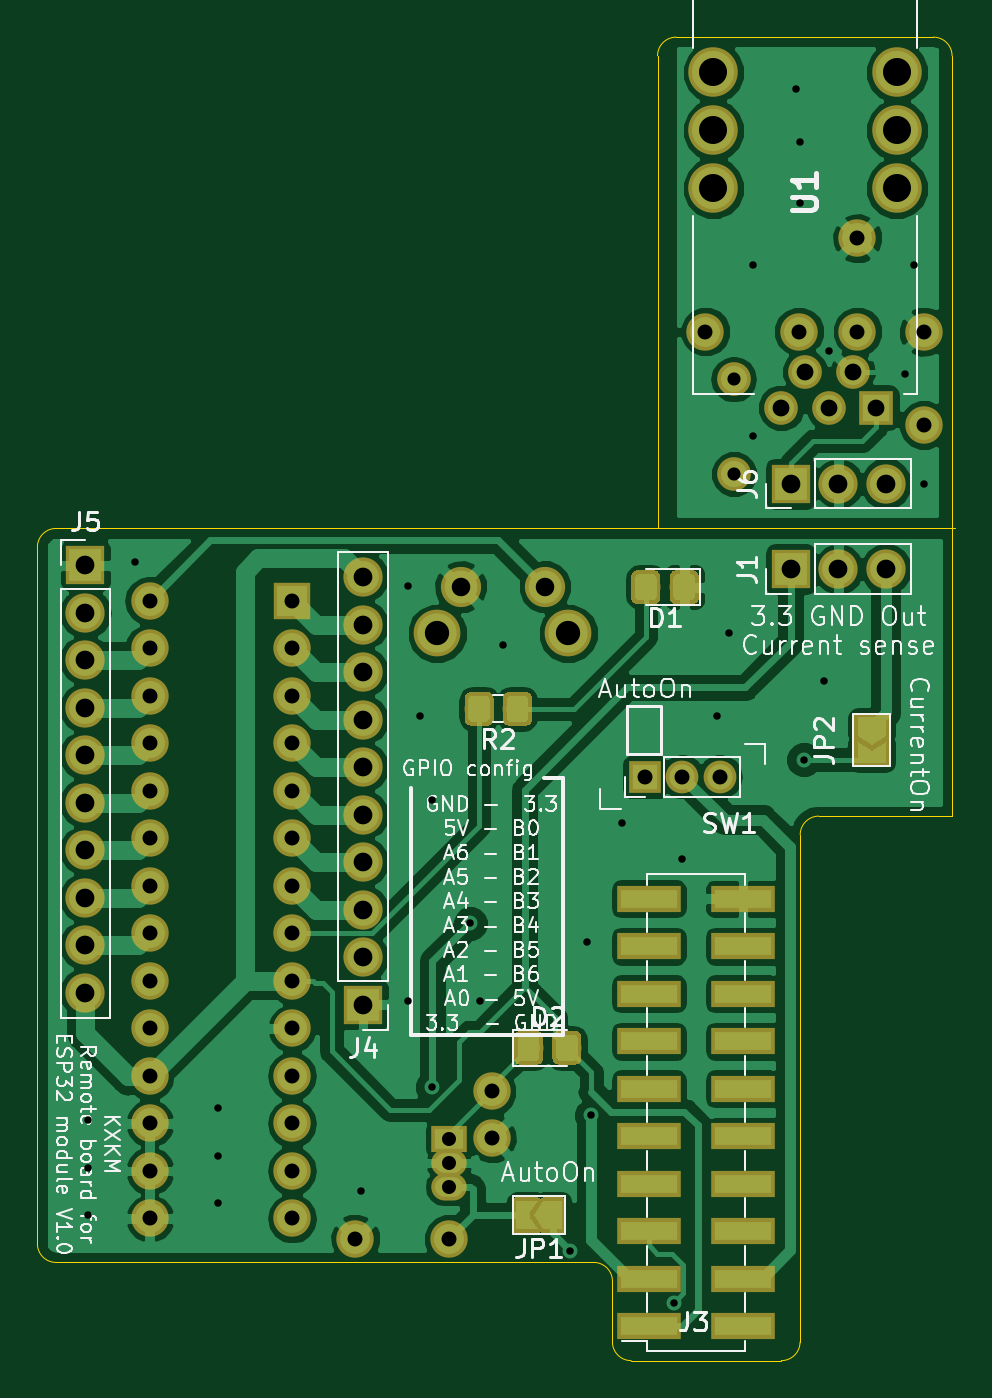
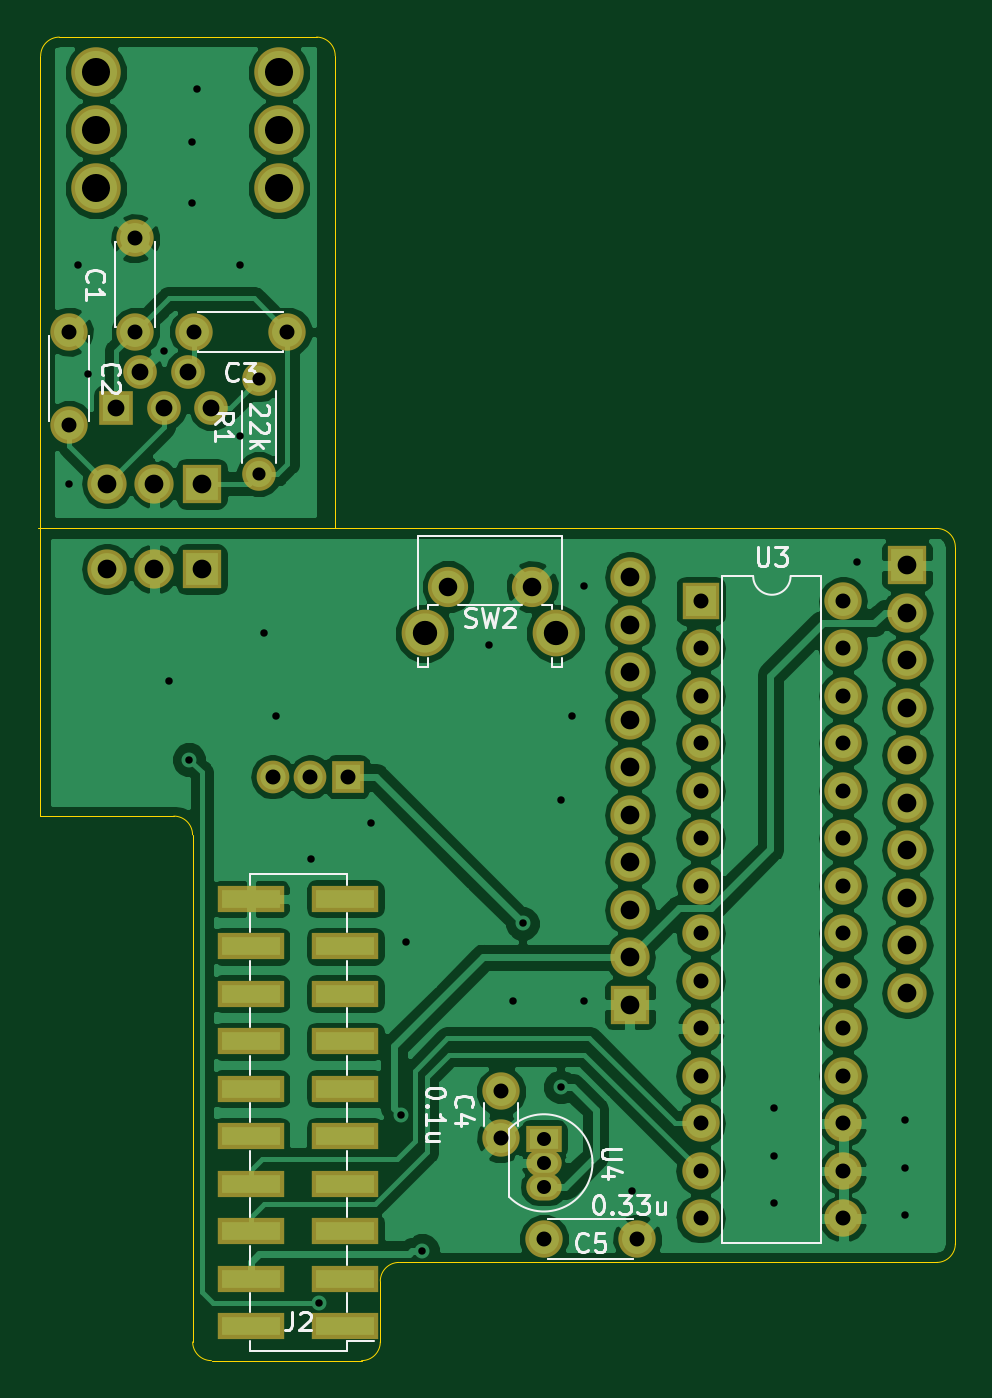
Circuit board: 11 layer files. Board 49.1 x 70.8 mm.
- bottom_copper: KXKM_esp_remote_control_module-B.Cu.gbl (102462 bytes)
- bottom_mask: KXKM_esp_remote_control_module-B.Mask.gbs (4193 bytes)
- paste: KXKM_esp_remote_control_module-B.Paste.gbp (1081 bytes)
- bottom_silk: KXKM_esp_remote_control_module-B.SilkS.gbo (14544 bytes)
- outline: KXKM_esp_remote_control_module-Edge.Cuts.gm1 (1651 bytes)
- top_copper: KXKM_esp_remote_control_module-F.Cu.gtl (109523 bytes)
- top_mask: KXKM_esp_remote_control_module-F.Mask.gts (19703 bytes)
- paste: KXKM_esp_remote_control_module-F.Paste.gtp (12046 bytes)
- top_silk: KXKM_esp_remote_control_module-F.SilkS.gto (50236 bytes)
- drill: KXKM_esp_remote_control_module-NPTH.drl (132 bytes)
- drill: KXKM_esp_remote_control_module-PTH.drl (1845 bytes)

=== bottom_copper: KXKM_esp_remote_control_module-B.Cu.gbl (102462 bytes, source omitted) ===
=== bottom_mask: KXKM_esp_remote_control_module-B.Mask.gbs ===
G04 #@! TF.GenerationSoftware,KiCad,Pcbnew,(5.0.0)*
G04 #@! TF.CreationDate,2020-03-09T19:14:55+01:00*
G04 #@! TF.ProjectId,KXKM_esp_remote_control_module,4B584B4D5F6573705F72656D6F74655F,rev?*
G04 #@! TF.SameCoordinates,Original*
G04 #@! TF.FileFunction,Soldermask,Bot*
G04 #@! TF.FilePolarity,Negative*
%FSLAX46Y46*%
G04 Gerber Fmt 4.6, Leading zero omitted, Abs format (unit mm)*
G04 Created by KiCad (PCBNEW (5.0.0)) date 03/09/20 19:14:55*
%MOMM*%
%LPD*%
G01*
G04 APERTURE LIST*
%ADD10R,2.100000X2.100000*%
%ADD11O,2.100000X2.100000*%
%ADD12R,3.550000X1.400000*%
%ADD13C,2.000000*%
%ADD14R,2.000000X2.000000*%
%ADD15O,2.000000X2.000000*%
%ADD16O,1.900000X1.450000*%
%ADD17R,1.900000X1.450000*%
%ADD18C,1.800000*%
%ADD19O,1.800000X1.800000*%
%ADD20C,2.650000*%
%ADD21R,1.800000X1.800000*%
%ADD22C,2.500000*%
%ADD23C,2.150000*%
%ADD24R,1.750000X1.750000*%
%ADD25O,1.750000X1.750000*%
G04 APERTURE END LIST*
D10*
G04 #@! TO.C,J6*
X177292000Y-70104000D03*
D11*
X179832000Y-70104000D03*
X182372000Y-70104000D03*
G04 #@! TD*
G04 #@! TO.C,J5*
X139573000Y-97332800D03*
X139573000Y-94792800D03*
X139573000Y-92252800D03*
X139573000Y-89712800D03*
X139573000Y-87172800D03*
X139573000Y-84632800D03*
X139573000Y-82092800D03*
X139573000Y-79552800D03*
X139573000Y-77012800D03*
D10*
X139573000Y-74472800D03*
G04 #@! TD*
D12*
G04 #@! TO.C,J2*
X169620000Y-115170000D03*
X174670000Y-115170000D03*
X169620000Y-112630000D03*
X174670000Y-112630000D03*
X169620000Y-110090000D03*
X174670000Y-110090000D03*
X169620000Y-107550000D03*
X174670000Y-107550000D03*
X169620000Y-105010000D03*
X174670000Y-105010000D03*
X169620000Y-102470000D03*
X174670000Y-102470000D03*
X169620000Y-99930000D03*
X174670000Y-99930000D03*
X169620000Y-97390000D03*
X174670000Y-97390000D03*
X169620000Y-94850000D03*
X174670000Y-94850000D03*
X169620000Y-92310000D03*
X174670000Y-92310000D03*
G04 #@! TD*
D11*
G04 #@! TO.C,J1*
X182372000Y-74676000D03*
X179832000Y-74676000D03*
D10*
X177292000Y-74676000D03*
G04 #@! TD*
G04 #@! TO.C,J4*
X154406600Y-97967800D03*
D11*
X154406600Y-95427800D03*
X154406600Y-92887800D03*
X154406600Y-90347800D03*
X154406600Y-87807800D03*
X154406600Y-85267800D03*
X154406600Y-82727800D03*
X154406600Y-80187800D03*
X154406600Y-77647800D03*
X154406600Y-75107800D03*
G04 #@! TD*
D13*
G04 #@! TO.C,C1*
X180848000Y-61976000D03*
X180848000Y-56976000D03*
G04 #@! TD*
G04 #@! TO.C,C2*
X184404000Y-61976000D03*
X184404000Y-66976000D03*
G04 #@! TD*
G04 #@! TO.C,C3*
X177720000Y-61976000D03*
X172720000Y-61976000D03*
G04 #@! TD*
G04 #@! TO.C,C5*
X159004000Y-110490000D03*
X154004000Y-110490000D03*
G04 #@! TD*
G04 #@! TO.C,C4*
X161290000Y-102600000D03*
X161290000Y-105100000D03*
G04 #@! TD*
D14*
G04 #@! TO.C,U3*
X150622000Y-76377800D03*
D15*
X143002000Y-109397800D03*
X150622000Y-78917800D03*
X143002000Y-106857800D03*
X150622000Y-81457800D03*
X143002000Y-104317800D03*
X150622000Y-83997800D03*
X143002000Y-101777800D03*
X150622000Y-86537800D03*
X143002000Y-99237800D03*
X150622000Y-89077800D03*
X143002000Y-96697800D03*
X150622000Y-91617800D03*
X143002000Y-94157800D03*
X150622000Y-94157800D03*
X143002000Y-91617800D03*
X150622000Y-96697800D03*
X143002000Y-89077800D03*
X150622000Y-99237800D03*
X143002000Y-86537800D03*
X150622000Y-101777800D03*
X143002000Y-83997800D03*
X150622000Y-104317800D03*
X143002000Y-81457800D03*
X150622000Y-106857800D03*
X143002000Y-78917800D03*
X150622000Y-109397800D03*
X143002000Y-76377800D03*
G04 #@! TD*
D16*
G04 #@! TO.C,U4*
X159004000Y-106426000D03*
X159004000Y-107696000D03*
D17*
X159004000Y-105156000D03*
G04 #@! TD*
D18*
G04 #@! TO.C,R1*
X174244000Y-69596000D03*
D19*
X174244000Y-64516000D03*
G04 #@! TD*
D20*
G04 #@! TO.C,U1*
X173154000Y-54304000D03*
X173154000Y-51205000D03*
X173154000Y-48104000D03*
X182954000Y-48104000D03*
X182954000Y-51205000D03*
X182954000Y-54304000D03*
D18*
X176784000Y-66040000D03*
X178054000Y-64135000D03*
X179324000Y-66040000D03*
X180594000Y-64135000D03*
D21*
X181864000Y-66040000D03*
G04 #@! TD*
D22*
G04 #@! TO.C,SW2*
X158374800Y-78105800D03*
D23*
X159634800Y-75615800D03*
X164134800Y-75615800D03*
D22*
X165384800Y-78105800D03*
G04 #@! TD*
D24*
G04 #@! TO.C,SW1*
X169494200Y-85775800D03*
D25*
X171494200Y-85775800D03*
X173494200Y-85775800D03*
G04 #@! TD*
M02*

=== paste: KXKM_esp_remote_control_module-B.Paste.gbp ===
G04 #@! TF.GenerationSoftware,KiCad,Pcbnew,(5.0.0)*
G04 #@! TF.CreationDate,2020-03-09T19:14:55+01:00*
G04 #@! TF.ProjectId,KXKM_esp_remote_control_module,4B584B4D5F6573705F72656D6F74655F,rev?*
G04 #@! TF.SameCoordinates,Original*
G04 #@! TF.FileFunction,Paste,Bot*
G04 #@! TF.FilePolarity,Positive*
%FSLAX46Y46*%
G04 Gerber Fmt 4.6, Leading zero omitted, Abs format (unit mm)*
G04 Created by KiCad (PCBNEW (5.0.0)) date 03/09/20 19:14:55*
%MOMM*%
%LPD*%
G01*
G04 APERTURE LIST*
%ADD10R,3.150000X1.000000*%
G04 APERTURE END LIST*
D10*
G04 #@! TO.C,J2*
X169620000Y-115170000D03*
X174670000Y-115170000D03*
X169620000Y-112630000D03*
X174670000Y-112630000D03*
X169620000Y-110090000D03*
X174670000Y-110090000D03*
X169620000Y-107550000D03*
X174670000Y-107550000D03*
X169620000Y-105010000D03*
X174670000Y-105010000D03*
X169620000Y-102470000D03*
X174670000Y-102470000D03*
X169620000Y-99930000D03*
X174670000Y-99930000D03*
X169620000Y-97390000D03*
X174670000Y-97390000D03*
X169620000Y-94850000D03*
X174670000Y-94850000D03*
X169620000Y-92310000D03*
X174670000Y-92310000D03*
G04 #@! TD*
M02*

=== bottom_silk: KXKM_esp_remote_control_module-B.SilkS.gbo (14544 bytes, source omitted) ===
=== outline: KXKM_esp_remote_control_module-Edge.Cuts.gm1 ===
G04 #@! TF.GenerationSoftware,KiCad,Pcbnew,(5.0.0)*
G04 #@! TF.CreationDate,2020-03-09T19:14:55+01:00*
G04 #@! TF.ProjectId,KXKM_esp_remote_control_module,4B584B4D5F6573705F72656D6F74655F,rev?*
G04 #@! TF.SameCoordinates,Original*
G04 #@! TF.FileFunction,Profile,NP*
%FSLAX46Y46*%
G04 Gerber Fmt 4.6, Leading zero omitted, Abs format (unit mm)*
G04 Created by KiCad (PCBNEW (5.0.0)) date 03/09/20 19:14:55*
%MOMM*%
%LPD*%
G01*
G04 APERTURE LIST*
%ADD10C,0.050000*%
G04 APERTURE END LIST*
D10*
X186080014Y-72500000D02*
X169590000Y-72500000D01*
X170162000Y-72500000D02*
X170162000Y-47228000D01*
X170162000Y-47228000D02*
G75*
G02X171162000Y-46228000I1000000J0D01*
G01*
X184912000Y-46228000D02*
X171162000Y-46228000D01*
X185928000Y-87884000D02*
X185928000Y-47244000D01*
X185928000Y-87884000D02*
X178800000Y-87884000D01*
X177790600Y-88884000D02*
G75*
G02X178790600Y-87884000I1000000J0D01*
G01*
X177784000Y-116000000D02*
X177784000Y-88900000D01*
X137000000Y-73500000D02*
G75*
G02X138000000Y-72500000I1000000J0D01*
G01*
X138000000Y-111750000D02*
G75*
G02X137000000Y-110750000I0J1000000D01*
G01*
X166750000Y-111750000D02*
G75*
G02X167750000Y-112750000I0J-1000000D01*
G01*
X168750000Y-117000000D02*
G75*
G02X167750000Y-116000000I0J1000000D01*
G01*
X177784000Y-116000000D02*
G75*
G02X176784000Y-117000000I-1000000J0D01*
G01*
X184912000Y-46228000D02*
G75*
G02X185912000Y-47228000I0J-1000000D01*
G01*
X168750000Y-117000000D02*
X176750000Y-117000000D01*
X167750000Y-112750000D02*
X167750000Y-116000000D01*
X138000000Y-111750000D02*
X166750000Y-111750000D01*
X137000000Y-73507555D02*
X137000000Y-110750000D01*
X170162000Y-72500000D02*
X138000000Y-72500000D01*
M02*

=== top_copper: KXKM_esp_remote_control_module-F.Cu.gtl (109523 bytes, source omitted) ===
=== top_mask: KXKM_esp_remote_control_module-F.Mask.gts (19703 bytes, source omitted) ===
=== paste: KXKM_esp_remote_control_module-F.Paste.gtp (12046 bytes, source omitted) ===
=== top_silk: KXKM_esp_remote_control_module-F.SilkS.gto (50236 bytes, source omitted) ===
=== drill: KXKM_esp_remote_control_module-NPTH.drl ===
M48
;DRILL file {KiCad (5.0.0)} date 03/09/20 19:15:06
;FORMAT={-:-/ absolute / inch / decimal}
FMAT,2
INCH,TZ
%
G90
G05
M72
T0
M30

=== drill: KXKM_esp_remote_control_module-PTH.drl ===
M48
;DRILL file {KiCad (5.0.0)} date 03/09/20 19:15:06
;FORMAT={-:-/ absolute / inch / decimal}
FMAT,2
INCH,TZ
T1C0.0157
T2C0.0276
T3C0.0295
T4C0.0315
T5C0.0354
T6C0.0390
T7C0.0394
T8C0.0512
T9C0.0591
%
G90
G05
M72
T1
X5.5Y-4.1
X5.5Y-4.2
X5.5Y-4.3
X5.6Y-2.925
X5.775Y-4.075
X5.775Y-4.175
X5.775Y-4.275
X6.075Y-4.25
X6.175Y-2.975
X6.175Y-3.85
X6.2Y-3.25
X6.225Y-3.425
X6.225Y-4.03
X6.305Y-3.686
X6.325Y-3.85
X6.375Y-3.1
X6.516Y-4.375
X6.55Y-3.725
X6.56Y-4.09
X6.625Y-3.475
X6.733Y-4.484
X6.75Y-3.55
X6.825Y-3.25
X6.85Y-3.075
X6.9Y-2.3
X6.9Y-2.66
X6.99Y-1.93
X7.Y-2.04
X7.Y-2.17
X7.007Y-3.341
X7.05Y-3.175
X7.06Y-2.48
X7.22Y-2.53
X7.24Y-2.3
X7.26Y-2.76
T2
X6.86Y-2.54
X6.86Y-2.74
T3
X6.26Y-4.14
X6.26Y-4.19
X6.26Y-4.24
T4
X6.8Y-2.44
X6.9969Y-2.44
X6.673Y-3.377
X6.7517Y-3.377
X6.8305Y-3.377
X6.0631Y-4.35
X6.26Y-4.35
X7.26Y-2.44
X7.26Y-2.6369
X7.12Y-2.2431
X7.12Y-2.44
X6.35Y-4.0394
X6.35Y-4.1378
X5.63Y-3.007
X5.63Y-3.107
X5.63Y-3.207
X5.63Y-3.307
X5.63Y-3.407
X5.63Y-3.507
X5.63Y-3.607
X5.63Y-3.707
X5.63Y-3.807
X5.63Y-3.907
X5.63Y-4.007
X5.63Y-4.107
X5.63Y-4.207
X5.63Y-4.307
X5.93Y-3.007
X5.93Y-3.107
X5.93Y-3.207
X5.93Y-3.307
X5.93Y-3.407
X5.93Y-3.507
X5.93Y-3.607
X5.93Y-3.707
X5.93Y-3.807
X5.93Y-3.907
X5.93Y-4.007
X5.93Y-4.107
X5.93Y-4.207
X5.93Y-4.307
T5
X6.96Y-2.6
X7.01Y-2.525
X7.06Y-2.6
X7.11Y-2.525
X7.16Y-2.6
T6
X6.2848Y-2.977
X6.462Y-2.977
T7
X6.079Y-2.957
X6.079Y-3.057
X6.079Y-3.157
X6.079Y-3.257
X6.079Y-3.357
X6.079Y-3.457
X6.079Y-3.557
X6.079Y-3.657
X6.079Y-3.757
X6.079Y-3.857
X5.495Y-2.932
X5.495Y-3.032
X5.495Y-3.132
X5.495Y-3.232
X5.495Y-3.332
X5.495Y-3.432
X5.495Y-3.532
X5.495Y-3.632
X5.495Y-3.732
X5.495Y-3.832
X6.98Y-2.94
X7.08Y-2.94
X7.18Y-2.94
X6.98Y-2.76
X7.08Y-2.76
X7.18Y-2.76
T8
X6.2352Y-3.075
X6.5112Y-3.075
T9
X6.8171Y-1.8939
X6.8171Y-2.0159
X6.8171Y-2.138
X7.2029Y-1.8939
X7.2029Y-2.0159
X7.2029Y-2.138
T0
M30

